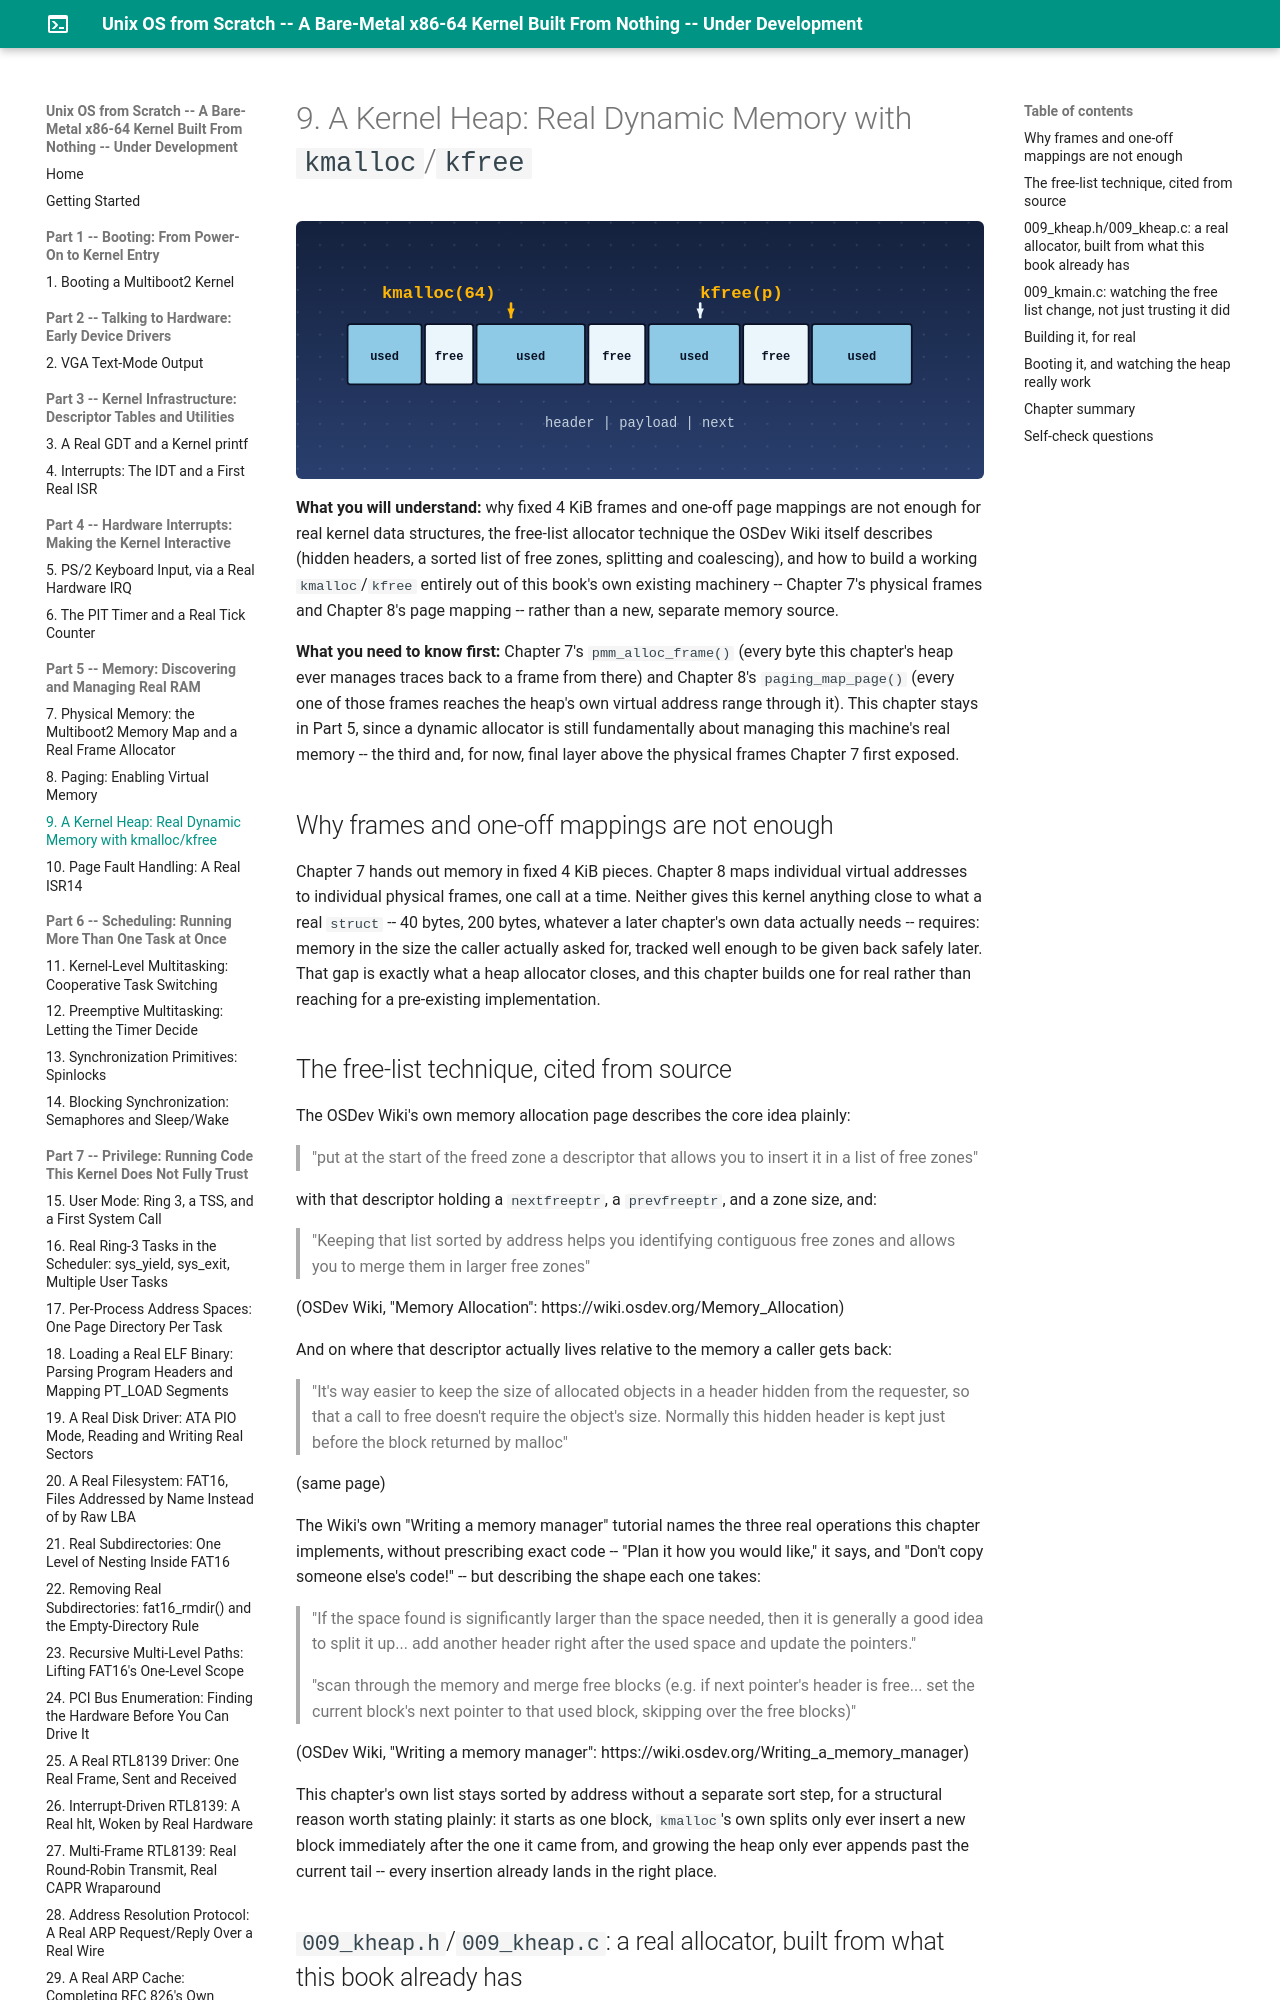

repository: MaximumBeings/unix_os_from_scratch · page: part9/09-a-kernel-heap-real-dynamic-memory-with-kmalloc-kfree/index.html · generator: mkdocs

# 9. A Kernel Heap: Real Dynamic Memory with `kmalloc`/`kfree`

**What you will understand:** why fixed 4 KiB frames and one-off page mappings are not enough for real kernel data structures, the free-list allocator technique the OSDev Wiki itself describes (hidden headers, a sorted list of free zones, splitting and coalescing), and how to build a working `kmalloc`/`kfree` entirely out of this book's own existing machinery -- Chapter 7's physical frames and Chapter 8's page mapping -- rather than a new, separate memory source.

**What you need to know first:** Chapter 7's `pmm_alloc_frame()` (every byte this chapter's heap ever manages traces back to a frame from there) and Chapter 8's `paging_map_page()` (every one of those frames reaches the heap's own virtual address range through it). This chapter stays in Part 5, since a dynamic allocator is still fundamentally about managing this machine's real memory -- the third and, for now, final layer above the physical frames Chapter 7 first exposed.

## Why frames and one-off mappings are not enough

Chapter 7 hands out memory in fixed 4 KiB pieces. Chapter 8 maps individual virtual addresses to individual physical frames, one call at a time. Neither gives this kernel anything close to what a real `struct` -- 40 bytes, 200 bytes, whatever a later chapter's own data actually needs -- requires: memory in the size the caller actually asked for, tracked well enough to be given back safely later. That gap is exactly what a heap allocator closes, and this chapter builds one for real rather than reaching for a pre-existing implementation.

## The free-list technique, cited from source

The OSDev Wiki's own memory allocation page describes the core idea plainly:

> "put at the start of the freed zone a descriptor that allows you to insert it in a list of free zones"

with that descriptor holding a `nextfreeptr`, a `prevfreeptr`, and a zone size, and:

> "Keeping that list sorted by address helps you identifying contiguous free zones and allows you to merge them in larger free zones"

(OSDev Wiki, "Memory Allocation": https://wiki.osdev.org/Memory_Allocation)

And on where that descriptor actually lives relative to the memory a caller gets back:

> "It's way easier to keep the size of allocated objects in a header hidden from the requester, so that a call to free doesn't require the object's size. Normally this hidden header is kept just before the block returned by malloc"

(same page)

The Wiki's own "Writing a memory manager" tutorial names the three real operations this chapter implements, without prescribing exact code -- "Plan it how you would like," it says, and "Don't copy someone else's code!" -- but describing the shape each one takes:

> "If the space found is significantly larger than the space needed, then it is generally a good idea to split it up... add another header right after the used space and update the pointers."

> "scan through the memory and merge free blocks (e.g. if next pointer's header is free... set the current block's next pointer to that used block, skipping over the free blocks)"

(OSDev Wiki, "Writing a memory manager": https://wiki.osdev.org/Writing_a_memory_manager)

This chapter's own list stays sorted by address without a separate sort step, for a structural reason worth stating plainly: it starts as one block, `kmalloc`'s own splits only ever insert a new block immediately after the one it came from, and growing the heap only ever appends past the current tail -- every insertion already lands in the right place.
